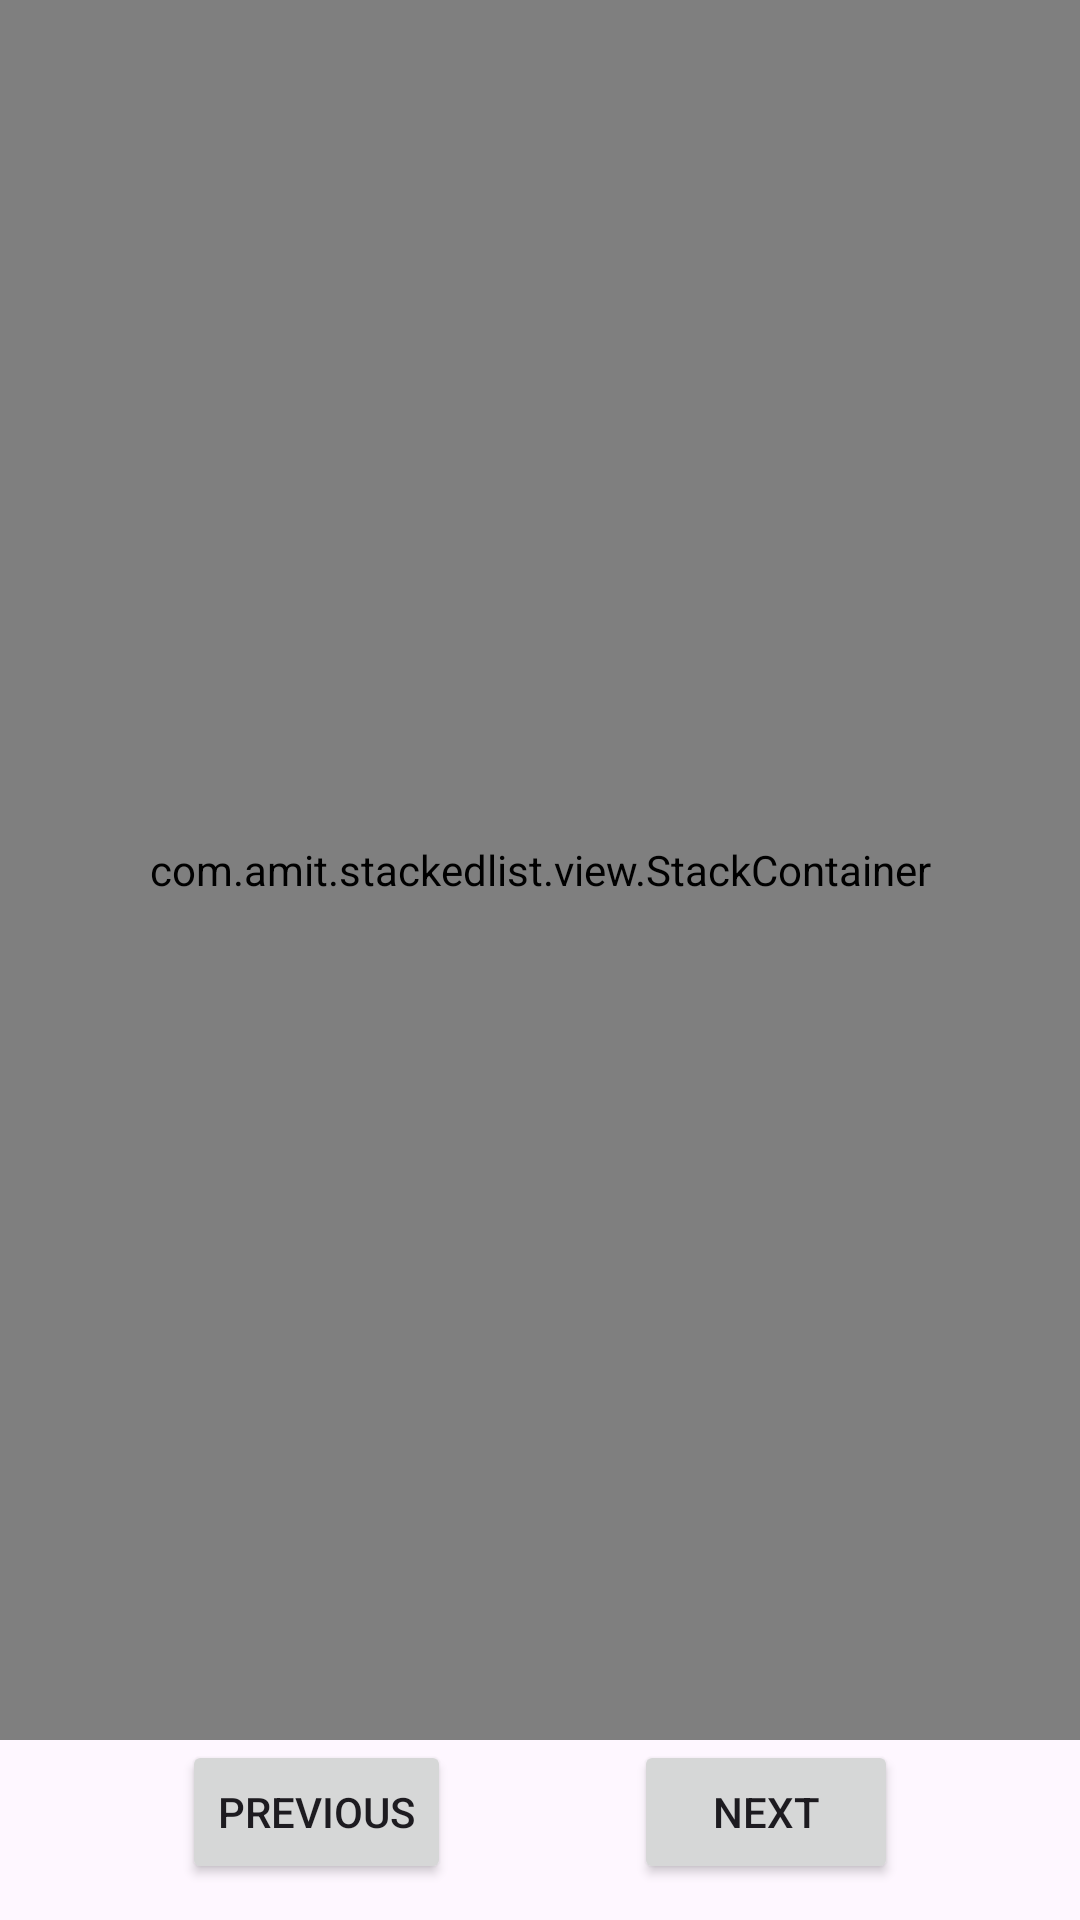

This screen was rendered from an Android layout file. Write that file and the resources it references.
<!-- AndroidManifest.xml: application theme Theme.StackedList -->
<!-- res/layout/fragment_home.xml -->
<?xml version="1.0" encoding="utf-8"?>
<androidx.constraintlayout.widget.ConstraintLayout xmlns:android="http://schemas.android.com/apk/res/android"
    xmlns:app="http://schemas.android.com/apk/res-auto"
    xmlns:tools="http://schemas.android.com/tools"
    android:layout_width="match_parent"
    android:layout_height="match_parent"
    tools:context=".HomeContentFragment">

    <com.amit.stackedlist.view.StackContainer
        android:layout_width="0dp"
        android:id="@+id/stack_container"
        android:layout_height="0dp"
        app:layout_constraintBottom_toTopOf="@+id/cta_show_next_stack"
        app:layout_constraintEnd_toEndOf="parent"
        app:layout_constraintStart_toStartOf="parent"
        app:layout_constraintTop_toTopOf="parent">

        <com.amit.stackedlist.view.StackItemView
            android:layout_width="match_parent"
            android:layout_height="match_parent">

            <com.amit.stackedlist.view.CollapsedViewContainer
                android:layout_width="match_parent"
                android:layout_height="wrap_content">

                <TextView
                    android:layout_width="match_parent"
                    android:layout_height="wrap_content"
                    android:text="Hello world 1"
                    android:textSize="28sp" />
            </com.amit.stackedlist.view.CollapsedViewContainer>

            <com.amit.stackedlist.view.ExpandedViewContainer
                android:layout_width="match_parent"
                android:layout_height="wrap_content">

                <androidx.constraintlayout.widget.ConstraintLayout
                    android:layout_width="match_parent"
                    android:layout_height="match_parent">

                    <TextView
                        android:layout_width="wrap_content"
                        android:layout_height="wrap_content"
                        android:text="Expanded content of hello world 1"
                        app:layout_constraintBottom_toBottomOf="parent"
                        app:layout_constraintEnd_toEndOf="parent"
                        app:layout_constraintStart_toStartOf="parent"
                        app:layout_constraintTop_toTopOf="parent" />
                </androidx.constraintlayout.widget.ConstraintLayout>
            </com.amit.stackedlist.view.ExpandedViewContainer>
        </com.amit.stackedlist.view.StackItemView>

        <com.amit.stackedlist.view.StackItemView
            android:layout_width="match_parent"
            android:layout_height="match_parent">

            <com.amit.stackedlist.view.CollapsedViewContainer
                android:layout_width="match_parent"
                android:layout_height="wrap_content">

                <TextView
                    android:layout_width="match_parent"
                    android:layout_height="wrap_content"
                    android:text="Hello world 2"
                    android:textSize="28sp" />
            </com.amit.stackedlist.view.CollapsedViewContainer>

            <com.amit.stackedlist.view.ExpandedViewContainer
                android:layout_width="match_parent"
                android:layout_height="wrap_content">

                <androidx.constraintlayout.widget.ConstraintLayout
                    android:layout_width="match_parent"
                    android:layout_height="match_parent">

                    <TextView
                        android:layout_width="wrap_content"
                        android:layout_height="wrap_content"
                        android:text="Expanded content of hello world 2"
                        app:layout_constraintBottom_toBottomOf="parent"
                        app:layout_constraintEnd_toEndOf="parent"
                        app:layout_constraintStart_toStartOf="parent"
                        app:layout_constraintTop_toTopOf="parent" />
                </androidx.constraintlayout.widget.ConstraintLayout>
            </com.amit.stackedlist.view.ExpandedViewContainer>
        </com.amit.stackedlist.view.StackItemView>


        <com.amit.stackedlist.view.StackItemView
            android:layout_width="match_parent"
            android:layout_height="match_parent">

            <com.amit.stackedlist.view.CollapsedViewContainer
                android:layout_width="match_parent"
                android:layout_height="wrap_content">

                <TextView
                    android:layout_width="match_parent"
                    android:layout_height="wrap_content"
                    android:text="Hello world 3"
                    android:textSize="28sp" />
            </com.amit.stackedlist.view.CollapsedViewContainer>

            <com.amit.stackedlist.view.ExpandedViewContainer
                android:layout_width="match_parent"
                android:layout_height="wrap_content">

                <androidx.constraintlayout.widget.ConstraintLayout
                    android:layout_width="match_parent"
                    android:layout_height="match_parent">

                    <TextView
                        android:layout_width="wrap_content"
                        android:layout_height="wrap_content"
                        android:text="Expanded content of hello world 3"
                        app:layout_constraintBottom_toBottomOf="parent"
                        app:layout_constraintEnd_toEndOf="parent"
                        app:layout_constraintStart_toStartOf="parent"
                        app:layout_constraintTop_toTopOf="parent" />
                </androidx.constraintlayout.widget.ConstraintLayout>
            </com.amit.stackedlist.view.ExpandedViewContainer>
        </com.amit.stackedlist.view.StackItemView>
    </com.amit.stackedlist.view.StackContainer>

    <Button
        android:id="@+id/cta_show_previous_stack"
        android:layout_width="wrap_content"
        android:layout_height="wrap_content"
        android:layout_marginBottom="12dp"
        android:text="Previous"
        app:layout_constraintBottom_toBottomOf="parent"
        app:layout_constraintEnd_toStartOf="@+id/cta_show_next_stack"
        app:layout_constraintStart_toStartOf="parent" />

    <Button
        android:id="@+id/cta_show_next_stack"
        android:layout_width="wrap_content"
        android:layout_height="wrap_content"
        android:layout_marginBottom="12dp"
        android:text="Next"
        app:layout_constraintBottom_toBottomOf="parent"
        app:layout_constraintEnd_toEndOf="parent"
        app:layout_constraintStart_toEndOf="@id/cta_show_previous_stack" />
</androidx.constraintlayout.widget.ConstraintLayout>
<!-- resources referenced by this layout -->
<resources>
  <style name="Theme.StackedList" parent="Base.Theme.StackedList" />
  <style name="Base.Theme.StackedList" parent="Theme.Material3.DayNight.NoActionBar">
          
          
          <item name="windowActionBar">false</item>
          <item name="windowNoTitle">true</item>
      </style>
</resources>
